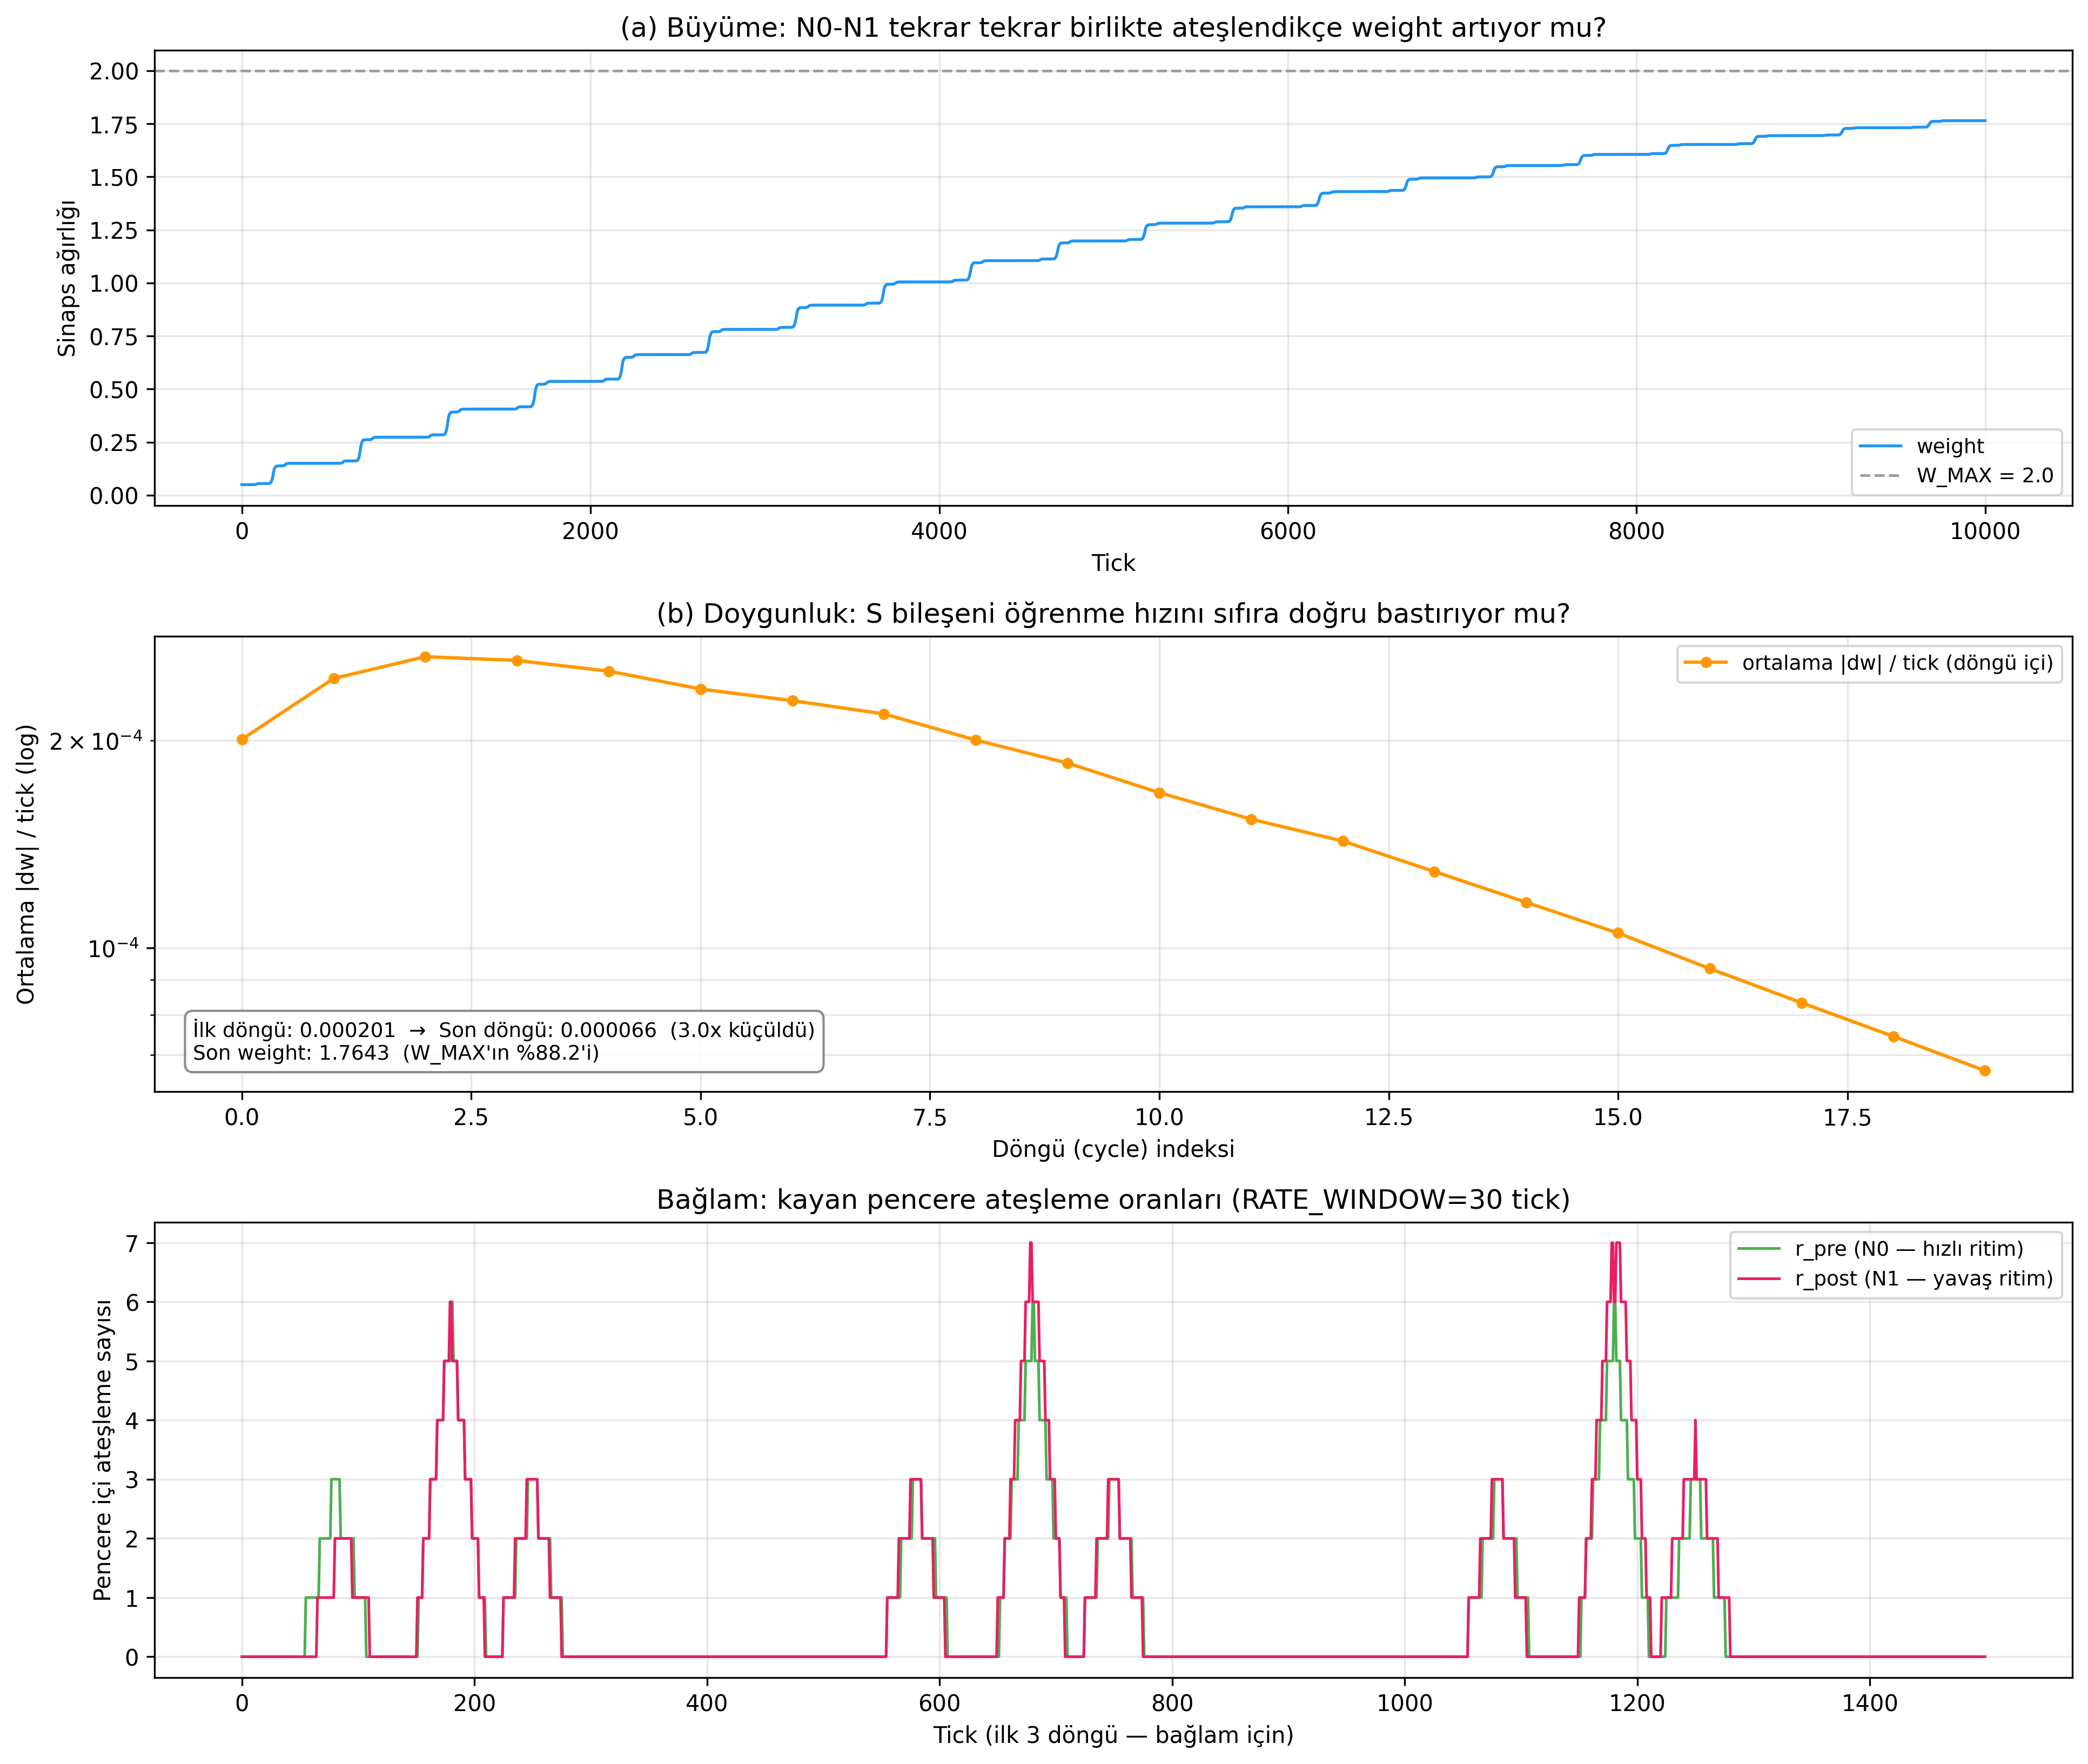

The data file committed next to this chart (first rows):
tick, cycle, r_pre, r_post, G, Q, S, dw, weight, n0_fired, n1_fired
0, 0, 0, 0, 0.000000, 0.000000, 0.9998, 0.000000, 0.04999, 0, 0
1, 0, 0, 0, 0.000000, 0.000000, 0.9998, 0.000000, 0.04999, 0, 0
2, 0, 0, 0, 0.000000, 0.000000, 0.9998, 0.000000, 0.04999, 0, 0
3, 0, 0, 0, 0.000000, 0.000000, 0.9998, 0.000000, 0.04999, 0, 0
4, 0, 0, 0, 0.000000, 0.000000, 0.9998, 0.000000, 0.04999, 0, 0
5, 0, 0, 0, 0.000000, 0.000000, 0.9998, 0.000000, 0.04999, 0, 0
6, 0, 0, 0, 0.000000, 0.000000, 0.9998, 0.000000, 0.04999, 0, 0
7, 0, 0, 0, 0.000000, 0.000000, 0.9998, 0.000000, 0.04999, 0, 0
8, 0, 0, 0, 0.000000, 0.000000, 0.9998, 0.000000, 0.04999, 0, 0
9, 0, 0, 0, 0.000000, 0.000000, 0.9998, 0.000000, 0.04999, 0, 0
10, 0, 0, 0, 0.000000, 0.000000, 0.9998, 0.000000, 0.04999, 0, 0
11, 0, 0, 0, 0.000000, 0.000000, 0.9998, 0.000000, 0.04999, 0, 0
12, 0, 0, 0, 0.000000, 0.000000, 0.9998, 0.000000, 0.04999, 0, 0
13, 0, 0, 0, 0.000000, 0.000000, 0.9998, 0.000000, 0.04999, 0, 0
14, 0, 0, 0, 0.000000, 0.000000, 0.9998, 0.000000, 0.04999, 0, 0
15, 0, 0, 0, 0.000000, 0.000000, 0.9998, 0.000000, 0.04999, 0, 0
16, 0, 0, 0, 0.000000, 0.000000, 0.9998, 0.000000, 0.04999, 0, 0
17, 0, 0, 0, 0.000000, 0.000000, 0.9998, 0.000000, 0.04999, 0, 0
18, 0, 0, 0, 0.000000, 0.000000, 0.9998, 0.000000, 0.04999, 0, 0
19, 0, 0, 0, 0.000000, 0.000000, 0.9998, 0.000000, 0.04999, 0, 0
20, 0, 0, 0, 0.000000, 0.000000, 0.9998, 0.000000, 0.04999, 0, 0
21, 0, 0, 0, 0.000000, 0.000000, 0.9998, 0.000000, 0.04999, 0, 0
22, 0, 0, 0, 0.000000, 0.000000, 0.9998, 0.000000, 0.04999, 0, 0
23, 0, 0, 0, 0.000000, 0.000000, 0.9998, 0.000000, 0.04999, 0, 0
24, 0, 0, 0, 0.000000, 0.000000, 0.9998, 0.000000, 0.04999, 0, 0
25, 0, 0, 0, 0.000000, 0.000000, 0.9998, 0.000000, 0.04999, 0, 0
26, 0, 0, 0, 0.000000, 0.000000, 0.9998, 0.000000, 0.04999, 0, 0
27, 0, 0, 0, 0.000000, 0.000000, 0.9998, 0.000000, 0.04999, 0, 0
28, 0, 0, 0, 0.000000, 0.000000, 0.9998, 0.000000, 0.04999, 0, 0
29, 0, 0, 0, 0.000000, 0.000000, 0.9998, 0.000000, 0.04999, 0, 0
30, 0, 0, 0, 0.000000, 0.000000, 0.9998, 0.000000, 0.04999, 0, 0
31, 0, 0, 0, 0.000000, 0.000000, 0.9998, 0.000000, 0.04999, 0, 0
32, 0, 0, 0, 0.000000, 0.000000, 0.9998, 0.000000, 0.04999, 0, 0
33, 0, 0, 0, 0.000000, 0.000000, 0.9998, 0.000000, 0.04999, 0, 0
34, 0, 0, 0, 0.000000, 0.000000, 0.9998, 0.000000, 0.04999, 0, 0
35, 0, 0, 0, 0.000000, 0.000000, 0.9998, 0.000000, 0.04999, 0, 0
36, 0, 0, 0, 0.000000, 0.000000, 0.9998, 0.000000, 0.04999, 0, 0
37, 0, 0, 0, 0.000000, 0.000000, 0.9998, 0.000000, 0.04999, 0, 0
38, 0, 0, 0, 0.000000, 0.000000, 0.9998, 0.000000, 0.04999, 0, 0
39, 0, 0, 0, 0.000000, 0.000000, 0.9998, 0.000000, 0.04999, 0, 0
40, 0, 0, 0, 0.000000, 0.000000, 0.9998, 0.000000, 0.04999, 0, 0
41, 0, 0, 0, 0.000000, 0.000000, 0.9998, 0.000000, 0.04999, 0, 0
42, 0, 0, 0, 0.000000, 0.000000, 0.9998, 0.000000, 0.04999, 0, 0
43, 0, 0, 0, 0.000000, 0.000000, 0.9998, 0.000000, 0.04999, 0, 0
44, 0, 0, 0, 0.000000, 0.000000, 0.9998, 0.000000, 0.04999, 0, 0
45, 0, 0, 0, 0.000000, 0.000000, 0.9998, 0.000000, 0.04999, 0, 0
46, 0, 0, 0, 0.000000, 0.000000, 0.9998, 0.000000, 0.04999, 0, 0
47, 0, 0, 0, 0.000000, 0.000000, 0.9998, 0.000000, 0.04999, 0, 0
48, 0, 0, 0, 0.000000, 0.000000, 0.9998, 0.000000, 0.04999, 0, 0
49, 0, 0, 0, 0.000000, 0.000000, 0.9998, 0.000000, 0.04999, 0, 0
50, 0, 0, 0, 0.000000, 0.000000, 0.9998, 0.000000, 0.04999, 0, 0
51, 0, 0, 0, 0.000000, 0.000000, 0.9998, 0.000000, 0.04999, 0, 0
52, 0, 0, 0, 0.000000, 0.000000, 0.9998, 0.000000, 0.04999, 0, 0
53, 0, 0, 0, 0.000000, 0.000000, 0.9998, 0.000000, 0.04999, 0, 0
54, 0, 0, 0, 0.000000, 0.000000, 0.9998, 0.000000, 0.04999, 0, 0
55, 0, 1, 0, 0.000000, 0.001099, 0.9998, 0.000000, 0.04999, 1, 0
56, 0, 1, 0, 0.000000, 0.001099, 0.9998, 0.000000, 0.04999, 0, 0
57, 0, 1, 0, 0.000000, 0.001099, 0.9998, 0.000000, 0.04999, 0, 0
58, 0, 1, 0, 0.000000, 0.001099, 0.9998, 0.000000, 0.04999, 0, 0
59, 0, 1, 0, 0.000000, 0.001099, 0.9998, 0.000000, 0.04999, 0, 0
... 9,940 more rows
